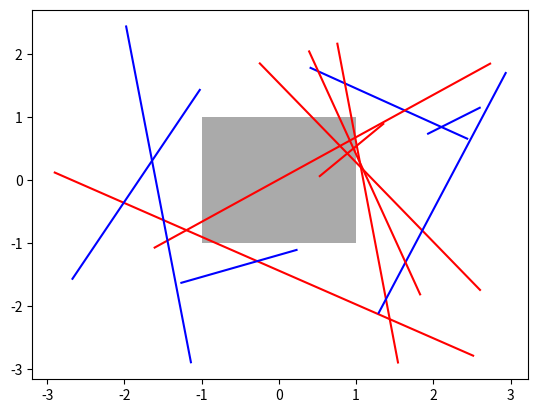

This figure's Python source:
# Matius Celcius Sinaga
# Ubuntu 14.0 | 32 bit 
# Python 2.7
# matplotlib-1.4.0

import numpy as np
import matplotlib.pyplot as plt
from matplotlib.transforms import Bbox
from matplotlib.path import Path

rect = plt.Rectangle((-1, -1), 2, 2, facecolor="#aaaaaa")
plt.gca().add_patch(rect)
bbox = Bbox.from_bounds(-1, -1, 2, 2)

for i in range(12):
    vertices = (np.random.random((2, 2)) - 0.5) * 6.0
    path = Path(vertices)
    if path.intersects_bbox(bbox):
        color = 'r'
    else:
        color = 'b'
    plt.plot(vertices[:,0], vertices[:,1], color=color)

plt.show()
